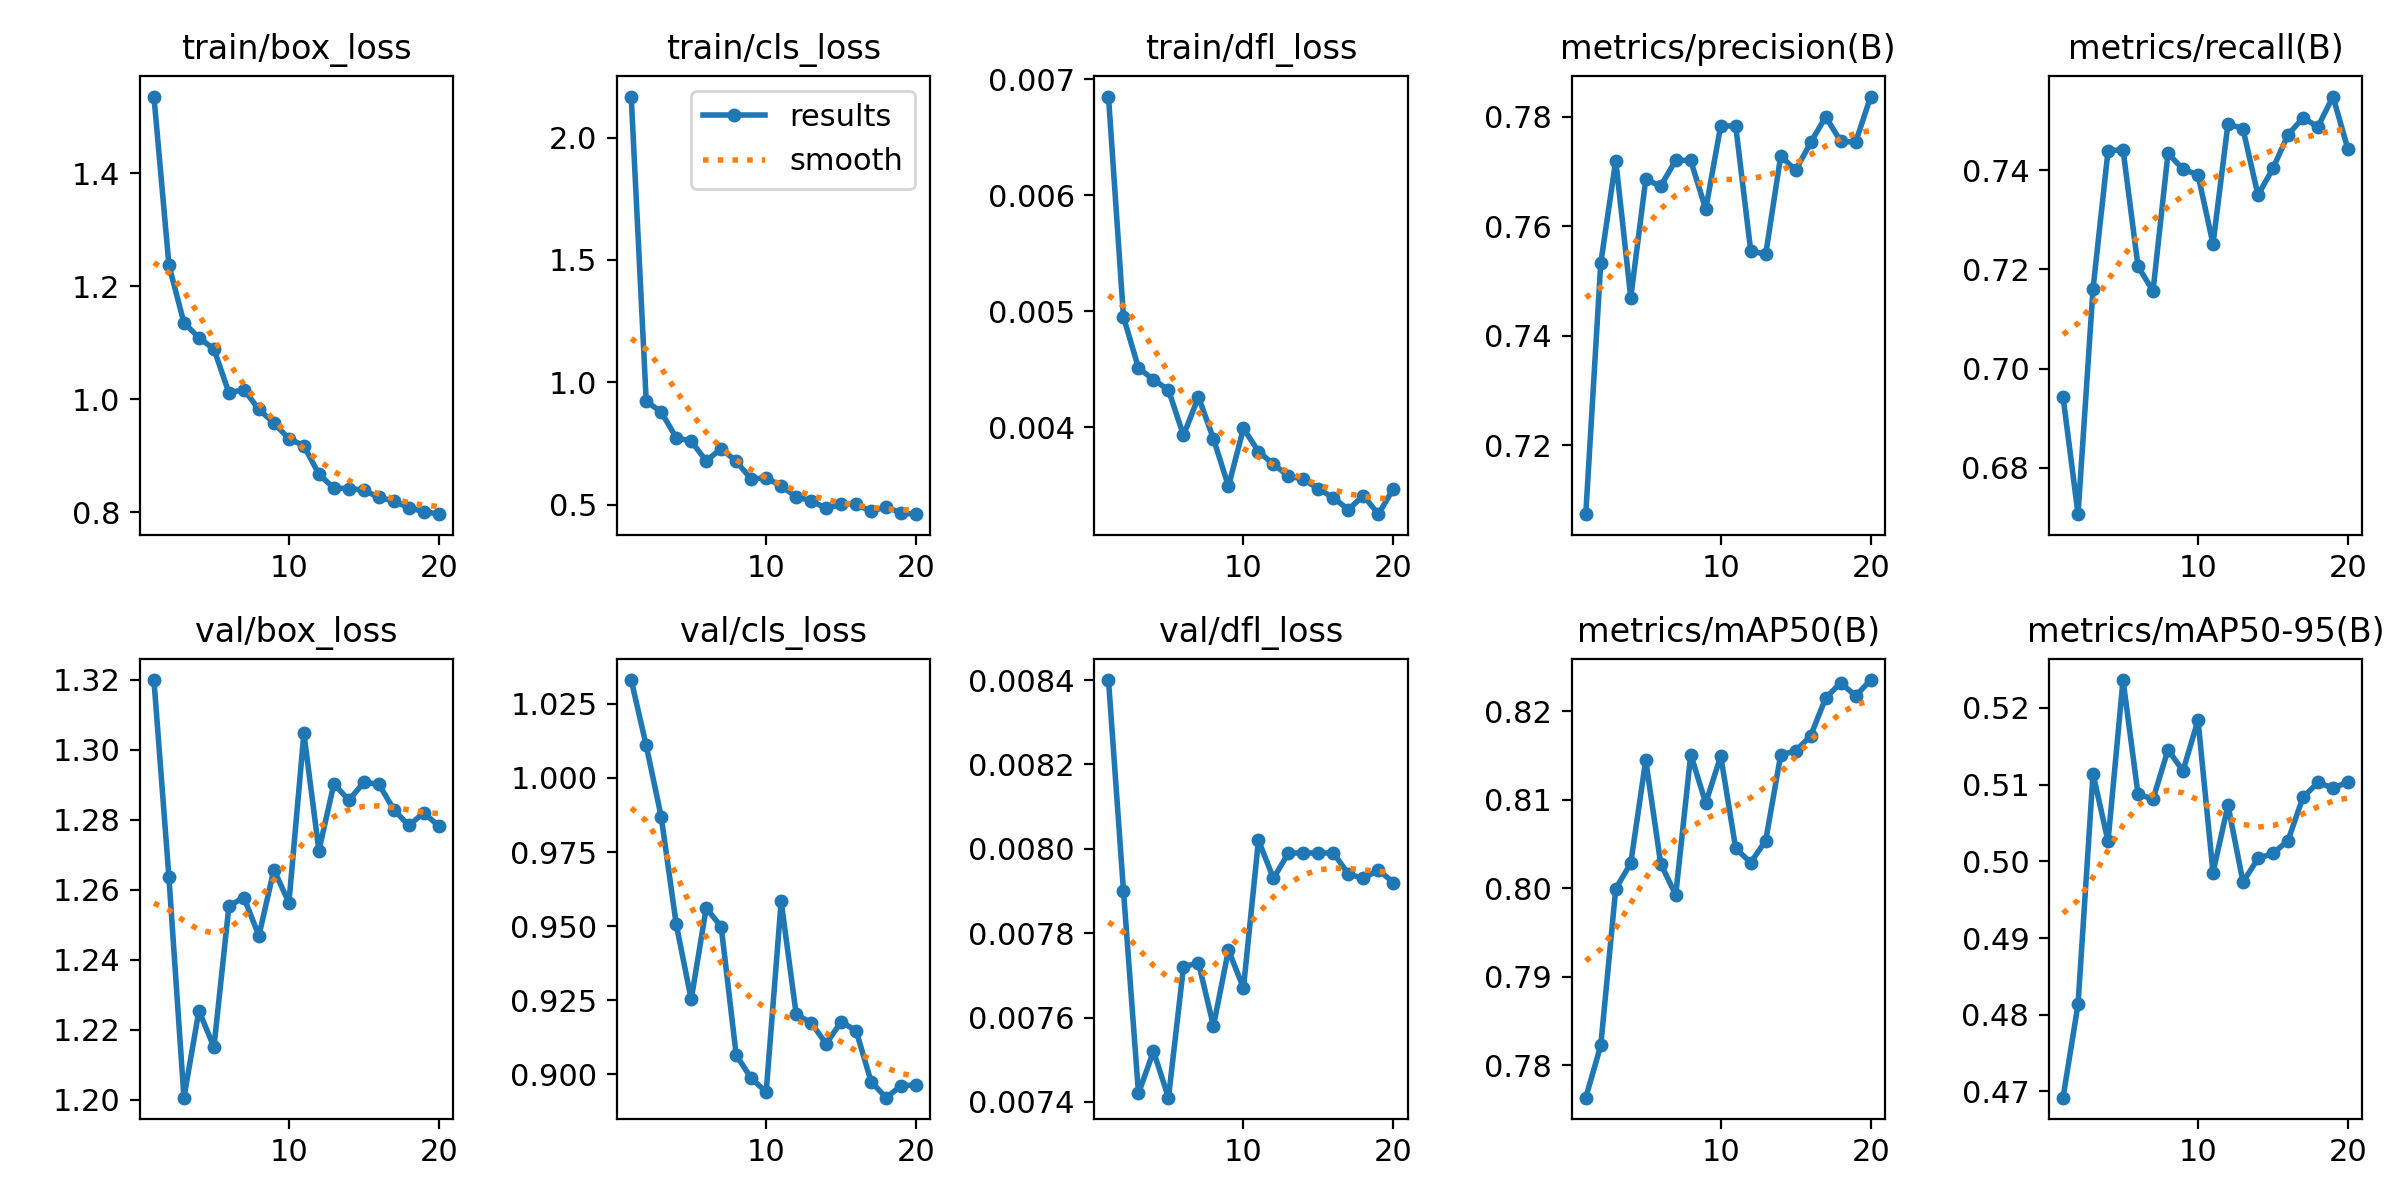

Source data for this figure (header and first rows):
epoch, time, train/box_loss, train/cls_loss, train/dfl_loss, metrics/precision(B), metrics/recall(B), metrics/mAP50(B), metrics/mAP50-95(B), val/box_loss, val/cls_loss, val/dfl_loss, lr/pg0, lr/pg1, lr/pg2
1, 4.362, 1.536, 2.167, 0.00685, 0.7074, 0.6943, 0.7763, 0.4692, 1.32, 1.033, 0.0084, 0.0001, 0.0001, 0.0001
2, 8.923, 1.237, 0.9238, 0.00495, 0.7533, 0.6706, 0.7823, 0.4814, 1.264, 1.011, 0.0079, 9.93906e-05, 9.93906e-05, 9.93906e-05
3, 14.23, 1.135, 0.8792, 0.00451, 0.772, 0.7161, 0.8, 0.5114, 1.201, 0.9869, 0.00742, 9.75773e-05, 9.75773e-05, 9.75773e-05
4, 18.83, 1.109, 0.7746, 0.00441, 0.747, 0.7439, 0.8028, 0.5026, 1.225, 0.9507, 0.00752, 9.46048e-05, 9.46048e-05, 9.46048e-05
5, 23.3, 1.089, 0.76, 0.00432, 0.7686, 0.7441, 0.8145, 0.5236, 1.215, 0.9252, 0.00741, 9.05463e-05, 9.05463e-05, 9.05463e-05
6, 27.91, 1.011, 0.6797, 0.00393, 0.7674, 0.7206, 0.8027, 0.5088, 1.255, 0.9561, 0.00772, 8.55018e-05, 8.55018e-05, 8.55018e-05
7, 32.37, 1.017, 0.7297, 0.00426, 0.7721, 0.7156, 0.7993, 0.5081, 1.258, 0.9498, 0.00773, 7.95954e-05, 7.95954e-05, 7.95954e-05
8, 36.86, 0.9819, 0.6778, 0.0039, 0.772, 0.7434, 0.8151, 0.5145, 1.247, 0.9065, 0.00758, 7.29725e-05, 7.29725e-05, 7.29725e-05
9, 41.49, 0.9578, 0.6057, 0.00349, 0.7631, 0.7402, 0.8096, 0.5118, 1.266, 0.8986, 0.00776, 6.57963e-05, 6.57963e-05, 6.57963e-05
10, 45.94, 0.9303, 0.6108, 0.00399, 0.7784, 0.7391, 0.8149, 0.5184, 1.256, 0.894, 0.00767, 5.82435e-05, 5.82435e-05, 5.82435e-05
11, 51.68, 0.9175, 0.577, 0.00379, 0.7783, 0.7251, 0.8045, 0.4985, 1.305, 0.9584, 0.00802, 5.05e-05, 5.05e-05, 5.05e-05
12, 56.12, 0.8672, 0.533, 0.00368, 0.7555, 0.7494, 0.8029, 0.5073, 1.271, 0.9202, 0.00793, 4.27565e-05, 4.27565e-05, 4.27565e-05
13, 60.49, 0.8426, 0.5172, 0.00358, 0.7549, 0.7483, 0.8054, 0.4973, 1.29, 0.9173, 0.00799, 3.52037e-05, 3.52037e-05, 3.52037e-05
14, 65.06, 0.8419, 0.4857, 0.00355, 0.7729, 0.735, 0.8151, 0.5004, 1.286, 0.9102, 0.00799, 2.80275e-05, 2.80275e-05, 2.80275e-05
15, 69.43, 0.839, 0.5021, 0.00347, 0.7702, 0.7404, 0.8155, 0.501, 1.291, 0.9177, 0.00799, 2.14046e-05, 2.14046e-05, 2.14046e-05
16, 73.8, 0.8261, 0.5032, 0.00339, 0.7753, 0.7471, 0.8172, 0.5027, 1.29, 0.9146, 0.00799, 1.54982e-05, 1.54982e-05, 1.54982e-05
17, 78.18, 0.8201, 0.4734, 0.00329, 0.7801, 0.7506, 0.8215, 0.5084, 1.283, 0.8974, 0.00794, 1.04537e-05, 1.04537e-05, 1.04537e-05
18, 82.55, 0.8076, 0.4924, 0.00341, 0.7755, 0.7488, 0.8232, 0.5103, 1.278, 0.892, 0.00793, 6.39518e-06, 6.39518e-06, 6.39518e-06
19, 86.93, 0.8011, 0.466, 0.00325, 0.7754, 0.7549, 0.8217, 0.5096, 1.282, 0.8961, 0.00795, 3.4227e-06, 3.4227e-06, 3.4227e-06
20, 91.44, 0.7965, 0.4621, 0.00347, 0.7837, 0.7442, 0.8235, 0.5103, 1.278, 0.8963, 0.00792, 1.60943e-06, 1.60943e-06, 1.60943e-06
